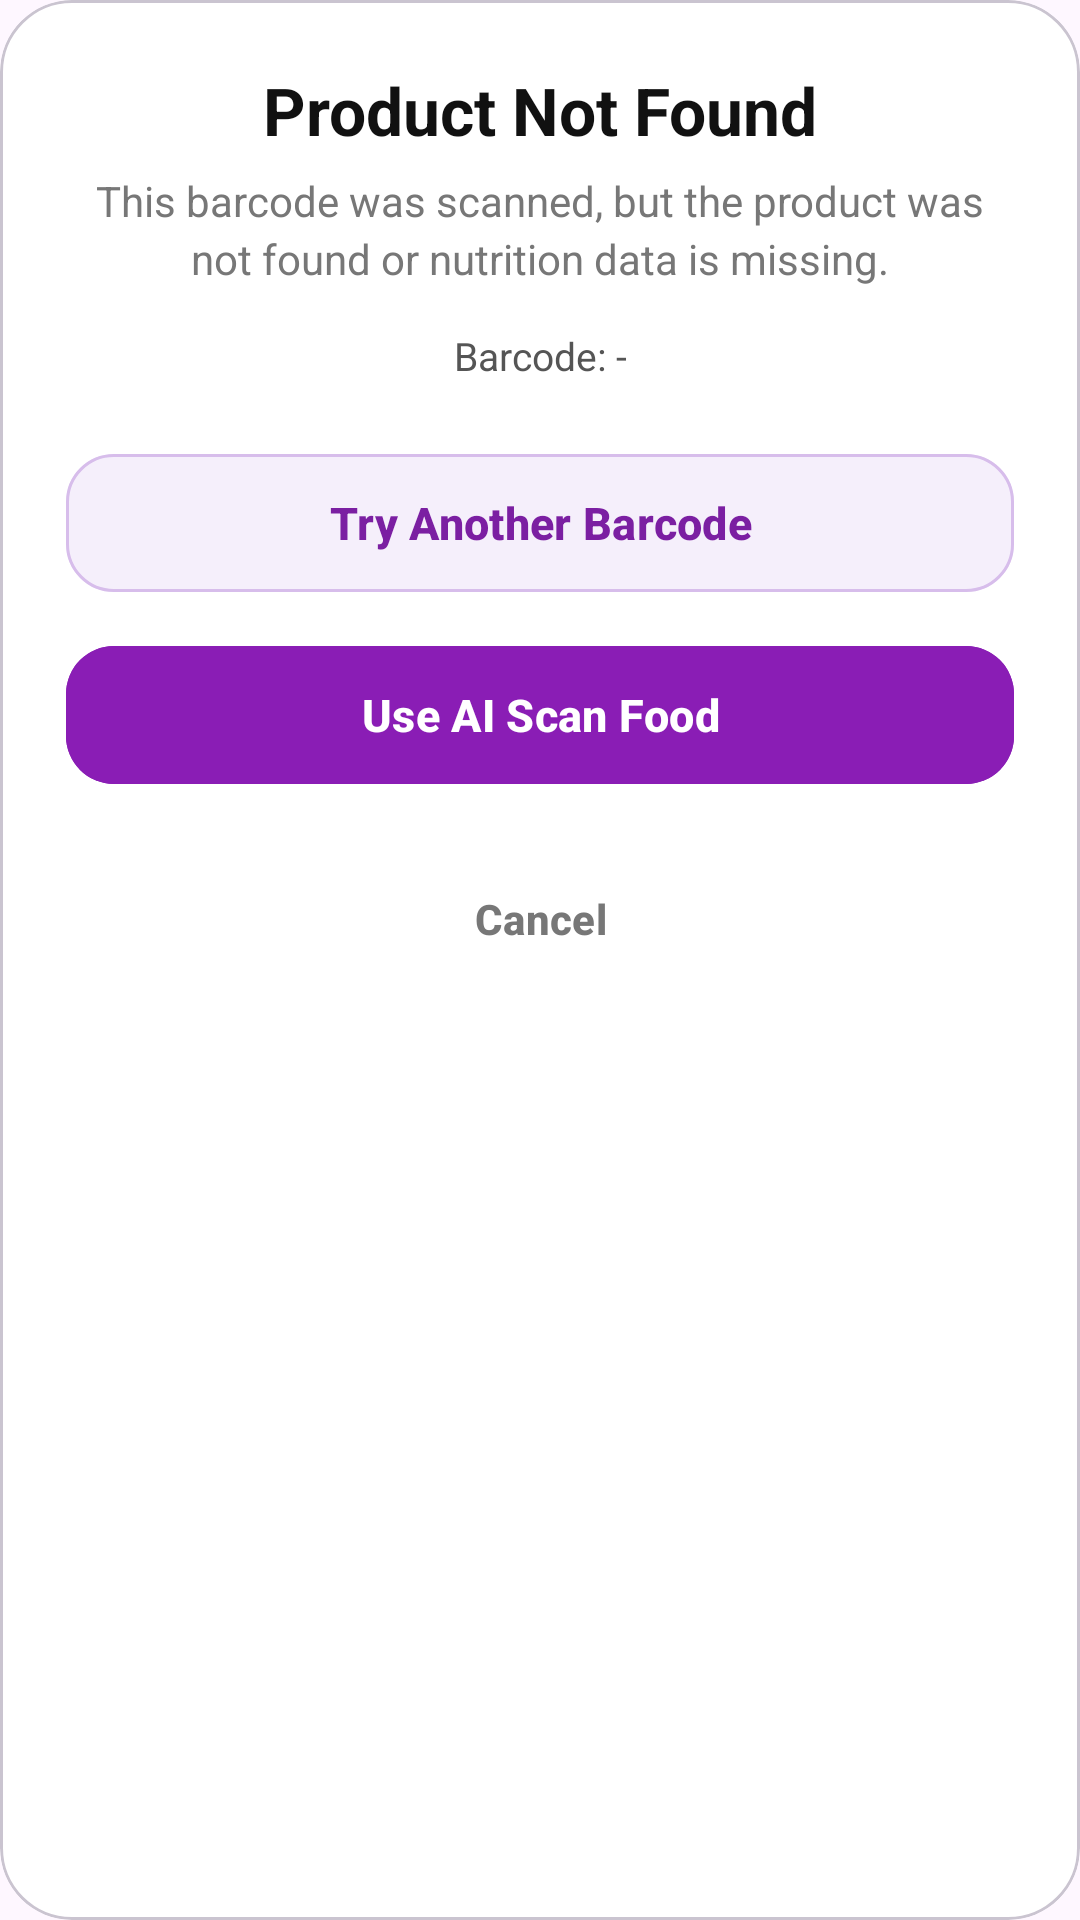

Produce the Android XML layout that renders to this screen, including the resource entries it uses.
<!-- AndroidManifest.xml: application theme Theme.CalorieTracker -->
<!-- res/layout/dialog_product_not_found.xml -->
<?xml version="1.0" encoding="utf-8"?>
<com.google.android.material.card.MaterialCardView
    xmlns:android="http://schemas.android.com/apk/res/android"
    xmlns:app="http://schemas.android.com/apk/res-auto"
    android:layout_width="match_parent"
    android:layout_height="wrap_content"
    android:backgroundTint="#FFFFFF"
    app:cardCornerRadius="24dp"
    app:cardElevation="0dp">

    <LinearLayout
        android:layout_width="match_parent"
        android:layout_height="wrap_content"
        android:orientation="vertical"
        android:padding="22dp">

        <TextView
            android:id="@+id/tvProductNotFoundTitle"
            android:layout_width="match_parent"
            android:layout_height="wrap_content"
            android:text="Product Not Found"
            android:textStyle="bold"
            android:textSize="22sp"
            android:textColor="#111111"
            android:gravity="center" />

        <TextView
            android:id="@+id/tvProductNotFoundSubtitle"
            android:layout_width="match_parent"
            android:layout_height="wrap_content"
            android:layout_marginTop="6dp"
            android:text="This barcode was scanned, but the product was not found or nutrition data is missing."
            android:textSize="14sp"
            android:textColor="#777777"
            android:gravity="center"
            android:lineSpacingExtra="3dp" />

        <TextView
            android:id="@+id/tvProductNotFoundBarcode"
            android:layout_width="match_parent"
            android:layout_height="wrap_content"
            android:layout_marginTop="14dp"
            android:text="Barcode: -"
            android:textSize="13sp"
            android:textColor="#555555"
            android:gravity="center" />

        <com.google.android.material.button.MaterialButton
            android:id="@+id/btnTryAnotherBarcode"
            android:layout_width="match_parent"
            android:layout_height="54dp"
            android:layout_marginTop="20dp"
            android:text="Try Another Barcode"
            android:textAllCaps="false"
            android:textStyle="bold"
            android:textSize="15sp"
            android:textColor="#7B1FA2"
            android:backgroundTint="#F5EFFB"
            app:cornerRadius="16dp"
            app:strokeWidth="1dp"
            app:strokeColor="#D7BDEB" />

        <com.google.android.material.button.MaterialButton
            android:id="@+id/btnUseAiScan"
            android:layout_width="match_parent"
            android:layout_height="54dp"
            android:layout_marginTop="10dp"
            android:text="Use AI Scan Food"
            android:textAllCaps="false"
            android:textStyle="bold"
            android:textSize="15sp"
            android:textColor="#FFFFFF"
            android:backgroundTint="#8A1DB5"
            app:cornerRadius="16dp" />

        <com.google.android.material.button.MaterialButton
            android:id="@+id/btnProductNotFoundCancel"
            android:layout_width="match_parent"
            android:layout_height="50dp"
            android:layout_marginTop="16dp"
            android:text="Cancel"
            android:textAllCaps="false"
            android:textStyle="bold"
            android:textSize="14sp"
            android:textColor="#777777"
            android:backgroundTint="#FFFFFF"
            app:cornerRadius="16dp"
            app:strokeWidth="0dp" />

    </LinearLayout>

</com.google.android.material.card.MaterialCardView>
<!-- resources referenced by this layout -->
<resources>
  <style name="Theme.CalorieTracker" parent="Base.Theme.CalorieTracker" />
  <style name="Base.Theme.CalorieTracker" parent="Theme.Material3.Light.NoActionBar">
          
      </style>
</resources>
